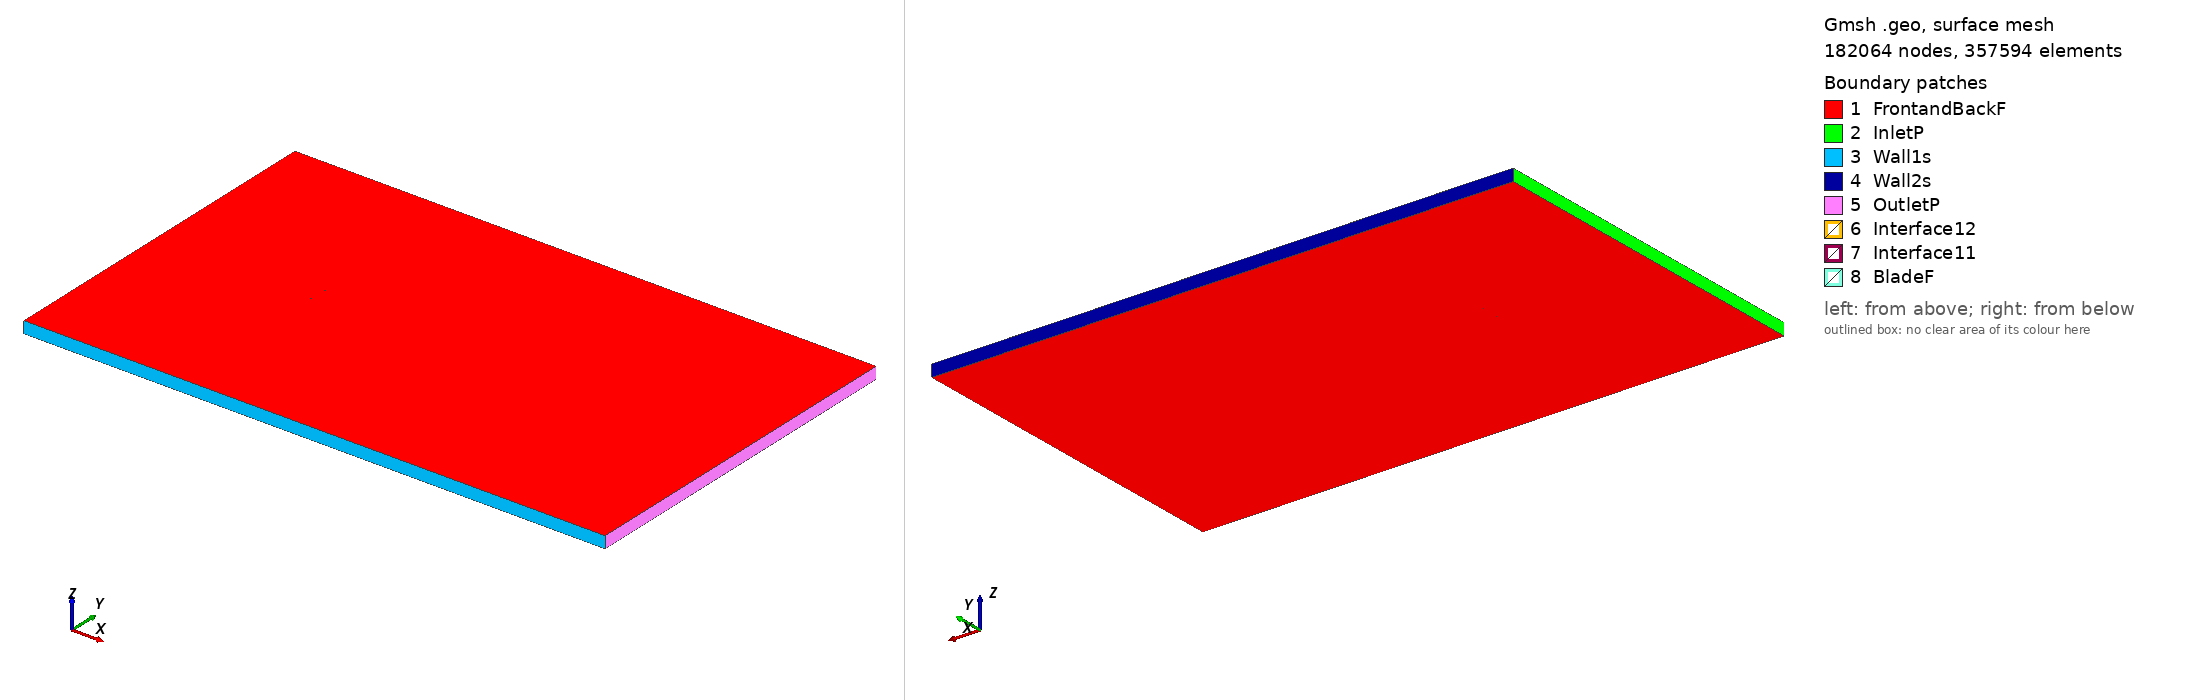

Gmsh geometry script, surface-meshed: 182064 nodes, 357594 surface elements. Boundary patches (legend numbers): 1 FrontandBackF, 2 InletP, 3 Wall1s, 4 Wall2s, 5 OutletP, 6 Interface12, 7 Interface11, 8 BladeF. Left view from above one corner, right view from below the opposite corner. Legend entries are the model's physical surfaces. The drawing asked Gmsh for element sizes between 1% and 20% of the model's largest extent; the script's own settings can give other sizes.

=== naca633218_tsr_1.282_aoa_-2.7996.geo (drawn) ===
SetFactory("OpenCASCADE");

Point(1) = {0.074845, 0.739728, 0, 1.0};
Point(2) = {0.068680, 0.740478, 0, 1.0};
Point(3) = {0.060648, 0.741618, 0, 1.0};
Point(4) = {0.052603, 0.742868, 0, 1.0};
Point(5) = {0.044548, 0.744167, 0, 1.0};
Point(6) = {0.036482, 0.745452, 0, 1.0};
Point(7) = {0.028412, 0.746662, 0, 1.0};
Point(8) = {0.020338, 0.747754, 0, 1.0};
Point(9) = {0.012262, 0.748679, 0, 1.0};
Point(10) = {0.004191, 0.749395, 0, 1.0};
Point(11) = {-0.003875, 0.749852, 0, 1.0};
Point(12) = {-0.011930, 0.750000, 0, 1.0};
Point(13) = {-0.019970, 0.749789, 0, 1.0};
Point(14) = {-0.027989, 0.749163, 0, 1.0};
Point(15) = {-0.036023, 0.748875, 0, 1.0};
Point(16) = {-0.043962, 0.746715, 0, 1.0};
Point(17) = {-0.051902, 0.744812, 0, 1.0};
Point(18) = {-0.059801, 0.742323, 0, 1.0};
Point(19) = {-0.063725, 0.740767, 0, 1.0};
Point(20) = {-0.067620, 0.738888, 0, 1.0};
Point(21) = {-0.071465, 0.736479, 0, 1.0};
Point(22) = {-0.073342, 0.734842, 0, 1.0};
Point(23) = {-0.074064, 0.733941, 0, 1.0};
Point(24) = {-0.074414, 0.733398, 0, 1.0};
Point(25) = {-0.074910, 0.731055, 0, 1.0};
Point(26) = {-0.073819, 0.728950, 0, 1.0};
Point(27) = {-0.073373, 0.728509, 0, 1.0};
Point(28) = {-0.072505, 0.727805, 0, 1.0};
Point(29) = {-0.070404, 0.726615, 0, 1.0};
Point(30) = {-0.066289, 0.725011, 0, 1.0};
Point(31) = {-0.062220, 0.723868, 0, 1.0};
Point(32) = {-0.058178, 0.722998, 0, 1.0};
Point(33) = {-0.050140, 0.721788, 0, 1.0};
Point(34) = {-0.042138, 0.721058, 0, 1.0};
Point(35) = {-0.034166, 0.720721, 0, 1.0};
Point(36) = {-0.026215, 0.720733, 0, 1.0};
Point(37) = {-0.018281, 0.721072, 0, 1.0};
Point(38) = {-0.010367, 0.721773, 0, 1.0};
Point(39) = {-0.002464, 0.722779, 0, 1.0};
Point(40) = {0.005431, 0.724042, 0, 1.0};
Point(41) = {0.013322, 0.725512, 0, 1.0};
Point(42) = {0.021211, 0.727141, 0, 1.0};
Point(43) = {0.029105, 0.728882, 0, 1.0};
Point(44) = {0.037006, 0.730688, 0, 1.0};
Point(45) = {0.044913, 0.732508, 0, 1.0};
Point(46) = {0.052835, 0.734271, 0, 1.0};
Point(47) = {0.060771, 0.735909, 0, 1.0};
Point(48) = {0.068725, 0.737332, 0, 1.0};
Point(49) = {0.074919, 0.738212, 0, 1.0};
Point(50) = {-0.074845, -0.739728, 0, 1.0};
Point(51) = {-0.068680, -0.740478, 0, 1.0};
Point(52) = {-0.060648, -0.741618, 0, 1.0};
Point(53) = {-0.052603, -0.742868, 0, 1.0};
Point(54) = {-0.044548, -0.744167, 0, 1.0};
Point(55) = {-0.036482, -0.745452, 0, 1.0};
Point(56) = {-0.028412, -0.746662, 0, 1.0};
Point(57) = {-0.020338, -0.747754, 0, 1.0};
Point(58) = {-0.012262, -0.748679, 0, 1.0};
Point(59) = {-0.004191, -0.749395, 0, 1.0};
Point(60) = {0.003875, -0.749852, 0, 1.0};
Point(61) = {0.011930, -0.750000, 0, 1.0};
Point(62) = {0.019970, -0.749789, 0, 1.0};
Point(63) = {0.027989, -0.749163, 0, 1.0};
Point(64) = {0.036023, -0.748875, 0, 1.0};
Point(65) = {0.043962, -0.746715, 0, 1.0};
Point(66) = {0.051902, -0.744812, 0, 1.0};
Point(67) = {0.059801, -0.742323, 0, 1.0};
Point(68) = {0.063725, -0.740767, 0, 1.0};
Point(69) = {0.067620, -0.738888, 0, 1.0};
Point(70) = {0.071465, -0.736479, 0, 1.0};
Point(71) = {0.073342, -0.734842, 0, 1.0};
Point(72) = {0.074064, -0.733941, 0, 1.0};
Point(73) = {0.074414, -0.733398, 0, 1.0};
Point(74) = {0.074910, -0.731055, 0, 1.0};
Point(75) = {0.073819, -0.728950, 0, 1.0};
Point(76) = {0.073373, -0.728509, 0, 1.0};
Point(77) = {0.072505, -0.727805, 0, 1.0};
Point(78) = {0.070404, -0.726615, 0, 1.0};
Point(79) = {0.066289, -0.725011, 0, 1.0};
Point(80) = {0.062220, -0.723868, 0, 1.0};
Point(81) = {0.058178, -0.722998, 0, 1.0};
Point(82) = {0.050140, -0.721788, 0, 1.0};
Point(83) = {0.042138, -0.721058, 0, 1.0};
Point(84) = {0.034166, -0.720721, 0, 1.0};
Point(85) = {0.026215, -0.720733, 0, 1.0};
Point(86) = {0.018281, -0.721072, 0, 1.0};
Point(87) = {0.010367, -0.721773, 0, 1.0};
Point(88) = {0.002464, -0.722779, 0, 1.0};
Point(89) = {-0.005431, -0.724042, 0, 1.0};
Point(90) = {-0.013322, -0.725512, 0, 1.0};
Point(91) = {-0.021211, -0.727141, 0, 1.0};
Point(92) = {-0.029105, -0.728882, 0, 1.0};
Point(93) = {-0.037006, -0.730688, 0, 1.0};
Point(94) = {-0.044913, -0.732508, 0, 1.0};
Point(95) = {-0.052835, -0.734271, 0, 1.0};
Point(96) = {-0.060771, -0.735909, 0, 1.0};
Point(97) = {-0.068725, -0.737332, 0, 1.0};
Point(98) = {-0.074919, -0.738212, 0, 1.0};

// Lines: first blade (splines 1-4)
Spline(1) = {1:15};
Spline(2) = {15:35};
Spline(3) = {35:49};
Spline(4) = {49,1};

// Lines: second blade (splines 5-8)
Spline(5) = {50:64};
Spline(6) = {64:84};
Spline(7) = {84:98};
Spline(8) = {98,50};

// Outer domain (points 20001-4 and lines)
Point(99) = {-13.50000000, -15.00000000, 0, 1.0};
Point(100) = {-13.50000000, 15.00000000, 0, 1.0};
Point(101) = {36.00000000, 15.00000000, 0, 1.0};
Point(102) = {36.00000000, -15.00000000, 0, 1.0};
Line(11) = {99, 100};
Line(12) = {100, 101};
Line(13) = {101, 102};
Line(14) = {99, 102};

// Interface (between moving and stationary domain) (circles)
Circle(9) = {0, 0, 0, 0.80000000, 0, 2*Pi};
Circle(10) = {0, 0, 0, 0.80000000, 0, 2*Pi};

// Loops collect Lines/Splines/etc (blade1, blade2, domain, first circle)
Line Loop(1) = {1:4};
Line Loop(2) = {5:8};
Line Loop(3) = {11,12,13,-14};
Line Loop(4) = {9};

// BooleanDifference cuts out the circle/interface from the domain
Plane Surface(1) = {3};
Plane Surface(2) = {4};
BooleanDifference{ Surface{1}; Delete;}{ Surface{2}; Delete;}

// This one cuts out the blades from the inner circle/interface
Line Loop(6) = {10};
Plane Surface(5) = {6};
Plane Surface(6) = {1};
Plane Surface(7) = {2};
BooleanDifference{ Surface{5}; Delete;}{ Surface{6,7}; Delete;}

// extrude to 3rd dimension
Extrude {0, 0, 1} {Surface{1}; Surface{5}; Layers{1}; Recombine;}

// Physical Surfaces are the named boundaries (patches)
Physical Surface("Interface11") = {12};
Physical Surface("Interface12") = {10};

// sides of domain
Physical Surface("InletP") = {6};
Physical Surface("OutletP") = {9};

// top and bottom of domain
Physical Surface("Wall1s") = {7};
Physical Surface("Wall2s") = {8};

// Check FrontandBackF by ensuring there is nothing in the 3rd dimension
Physical Surface("FrontandBackF") = {1,11,5,21};
Physical Surface("BladeF") = {13:20};
Physical Volume("Turbine") = {2};
Physical Volume("Farfield") = {1};

// settings for airfoil boundary layer
Field[1] = BoundaryLayer;
Field[1].EdgesList = {1:8};
Field[1].hwall_n = 1e-3;
Field[1].thickness = 1.5e-2;
Field[1].ratio = 1.05;
Field[1].Quads = 1;
BoundaryLayer Field = 1;

// control points for mesh (blade and interface)
// floor((arc length / 1.5mm)/ 6) -> Transfinite Line
Transfinite Line {1,2,3,5,6,7} = 34 Using Progression 1;
Transfinite Line {4,8} = 2 Using Progression 1;
Transfinite Line {9, 15} = 800 Using Progression 1;

// For more information on gmsh syntax, visit http://gmsh.info/doc/texinfo/gmsh.html
